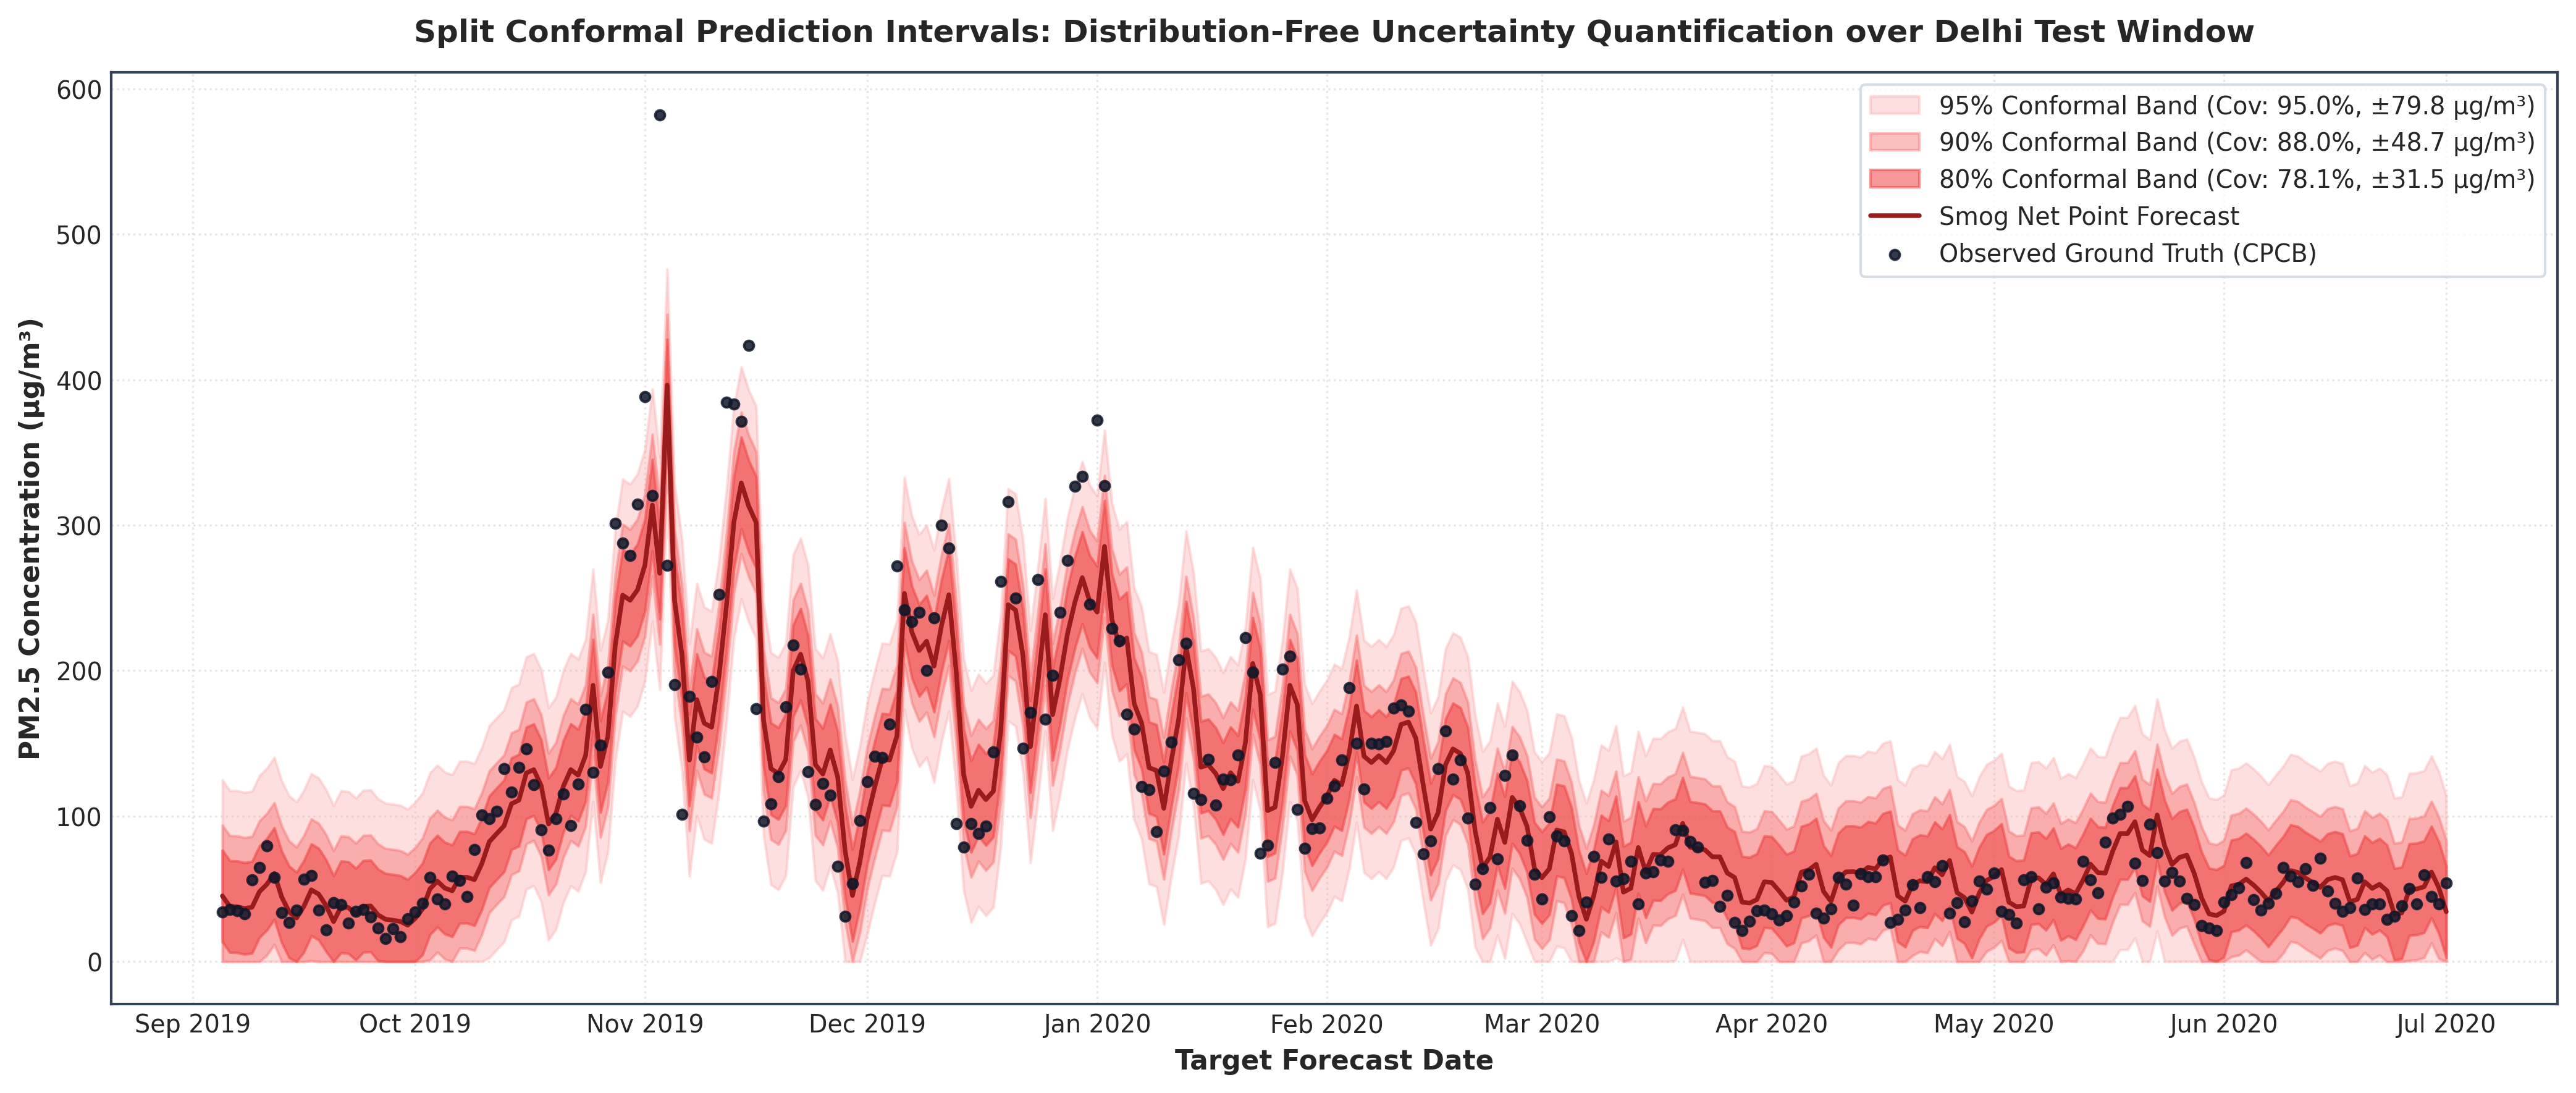

Data behind this chart, as committed beside it:
Confidence, Target_Coverage, Empirical_Coverage, Quantile_q, Mean_Width
80%, 80.0, 78.07, 31.5, 62.91
90%, 90.0, 88.04, 48.7, 95.45
95%, 95.0, 95.02, 79.8, 145.5
